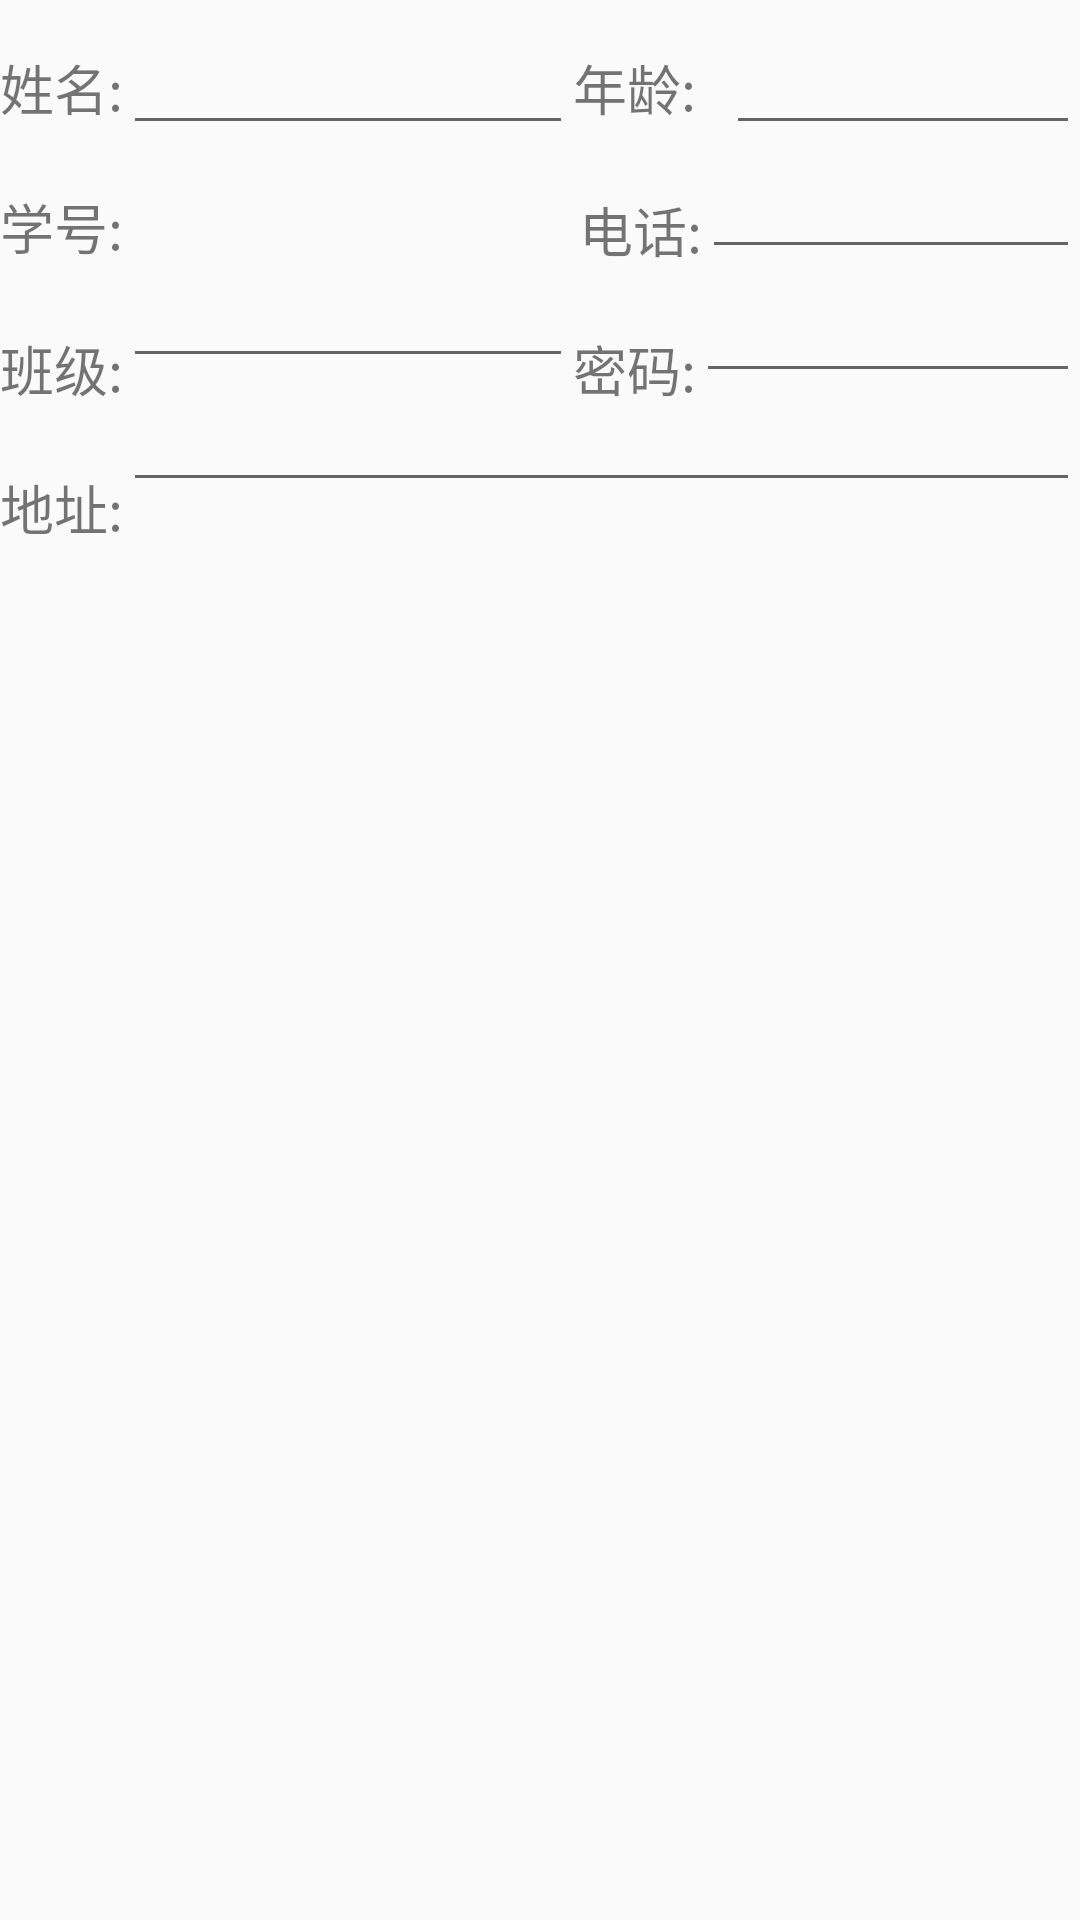

Layout XML and referenced resources for this Android screen:
<!-- AndroidManifest.xml: application theme AppTheme -->
<!-- res/layout/dialog2.xml -->
<?xml version="1.0" encoding="utf-8"?>
<RelativeLayout xmlns:android="http://schemas.android.com/apk/res/android"
                android:layout_width="match_parent"
                android:layout_height="match_parent">
    
    <RelativeLayout
            android:layout_marginTop="7dp"
            android:layout_width="wrap_content"
            android:layout_height="wrap_content">
        
        <TextView
                android:id="@+id/xingming"
                android:layout_width="wrap_content"
                android:layout_height="wrap_content"
                android:layout_marginTop="9dp"
                android:text="姓名:"
                android:textSize="18dp"/>
        
        <EditText
                android:id="@+id/name123"
                android:textSize="18dp"
                android:layout_width="150dp"
                android:layout_height="wrap_content"
                android:layout_toRightOf="@id/xingming"/>
        
        <TextView
                android:id="@+id/xuehao2"
                android:layout_width="wrap_content"
                android:layout_height="wrap_content"
                android:text="学号:"
                android:textSize="18dp"
                android:layout_below="@id/xingming"
                android:layout_marginTop="20dp"/>
        
        <TextView
                android:id="@+id/xuehao123"
                android:layout_width="150dp"
                android:layout_height="wrap_content"
                android:layout_toRightOf="@id/xuehao2"
                android:layout_below="@id/name123"
                android:textSize="18dp"
                android:layout_marginTop="2dp"
                android:layout_marginLeft="2dp"/>
        
        <TextView
                android:id="@+id/age2"
                android:layout_width="wrap_content"
                android:layout_height="wrap_content"
                android:text="年龄:"
                android:textSize="18dp"
                android:layout_toRightOf="@id/name123"
                android:layout_marginTop="9dp"
                android:layout_marginRight="10dp"/>
        
        <EditText
                android:id="@+id/age123"
                android:textSize="18dp"
                android:layout_width="150dp"
                android:layout_height="wrap_content"
                android:layout_toRightOf="@id/age2"/>
        
        <TextView
                android:id="@+id/phone"
                android:layout_width="wrap_content"
                android:layout_height="wrap_content"
                android:text="电话:"
                android:layout_below="@id/age2"
                android:textSize="18dp"
                android:layout_toRightOf="@id/xuehao123"
                android:layout_marginTop="21dp"/>
        
        <EditText
                android:id="@+id/dianhua123"
                android:textSize="18dp"
                android:layout_width="150dp"
                android:layout_height="wrap_content"
                android:layout_toRightOf="@id/phone"
                android:layout_below="@id/age123"
                />
        
        <TextView
                android:id="@+id/class_Name"
                android:layout_width="wrap_content"
                android:layout_height="wrap_content"
                android:text="班级:"
                android:textSize="18dp"
                android:layout_below="@id/xuehao2"
                android:layout_alignLeft="@id/xuehao2"
                android:layout_marginTop="21dp"
                />
        
        <EditText
                android:id="@+id/className123"
                android:layout_width="150dp"
                android:layout_height="wrap_content"
                android:layout_toRightOf="@id/class_Name"
                android:layout_below="@id/xuehao123"
                android:layout_marginTop="10dp"/>
        
        <TextView
                android:id="@+id/password"
                android:layout_width="wrap_content"
                android:layout_height="wrap_content"
                android:text="密码:"
                android:textSize="18dp"
                android:layout_toRightOf="@id/className123"
                android:layout_below="@id/phone"
                android:layout_alignTop="@id/class_Name"
                />
        
        <EditText
                android:id="@+id/key"
                android:layout_width="150dp"
                android:layout_height="wrap_content"
                android:layout_toRightOf="@id/password"
                android:layout_below="@id/dianhua123"
                android:textSize="18dp"/>
        
        <TextView
                android:id="@+id/address"
                android:layout_width="wrap_content"
                android:layout_height="wrap_content"
                android:text="地址:"
                android:textSize="18dp"
                android:layout_below="@id/class_Name"
                android:layout_marginTop="20dp"/>
        
        <EditText
                android:id="@+id/dizhi123"
                android:textSize="18dp"
                android:layout_width="match_parent"
                android:layout_height="wrap_content"
                android:layout_toRightOf="@id/address"
                android:layout_below="@id/className123"/>
    
    
    </RelativeLayout>
</RelativeLayout>
<!-- resources referenced by this layout -->
<resources>
  <style name="AppTheme" parent="Theme.AppCompat.Light.NoActionBar">
          
          <item name="colorPrimary">@color/colorPrimary</item>
          <item name="colorPrimaryDark">@color/colorPrimaryDark</item>
          <item name="colorAccent">@color/colorAccent</item>
      </style>
  <color name="colorPrimary">#9393ff</color>
  <color name="colorPrimaryDark">#f4f4ff</color>
  <color name="colorAccent">#03DAC5</color>
</resources>
